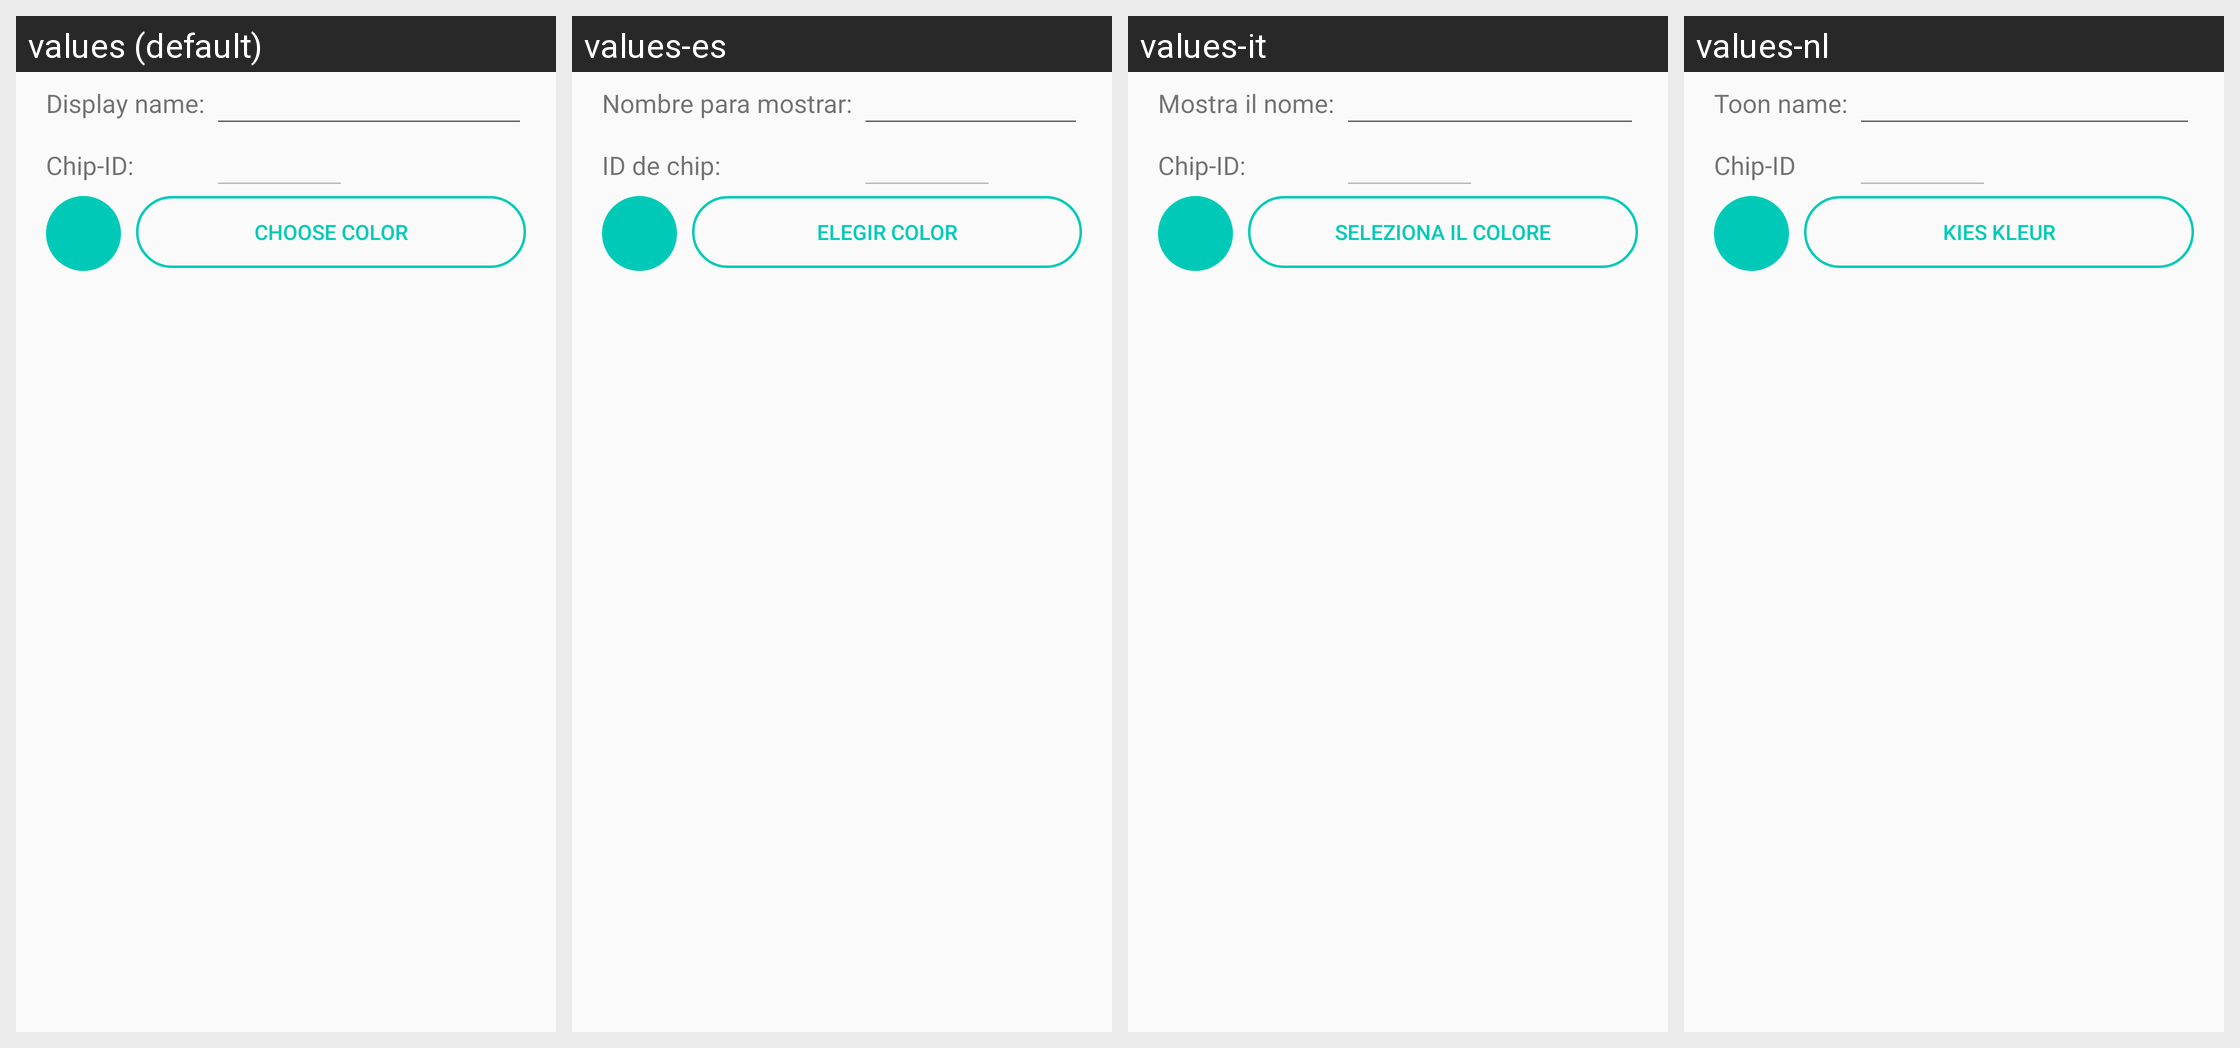

The same Android screen rendered under several of its app's locales, left to right. List the strings drawn on it with the default value and each locale's translation.
Android screen res/layout/dialog_add_sensor.xml rendered under 4 locales, left to right: values (default), values-es, values-it, values-nl. Device: Nexus 5 (rendered at 1080×1920; each locale shown at half size, 540×960, under a caption strip naming it); theme AppTheme.
Other locales in the repository, not shown: values-bg, values-de, values-de-rDE, values-en-rUS, values-fr, values-fr-rFR, values-hu, values-nl-rNL, values-pl, values-ro, values-ru.
Strings drawn on this screen, with the default value and each locale's value (text and hints the layout hard-codes, and strings that could not be matched under every locale, appear in the picture but are not listed):

name_
  values: Display name:
  values-es: Nombre para mostrar:
  values-it: Mostra il nome:
  values-nl: Toon name:

chip_id
  values: Chip-ID:
  values-es: ID de chip:
  values-it: Chip-ID:
  values-nl: Chip-ID

choose_color
  values: Choose color
  values-es: Elegir color
  values-it: Seleziona il colore
  values-nl: Kies kleur
